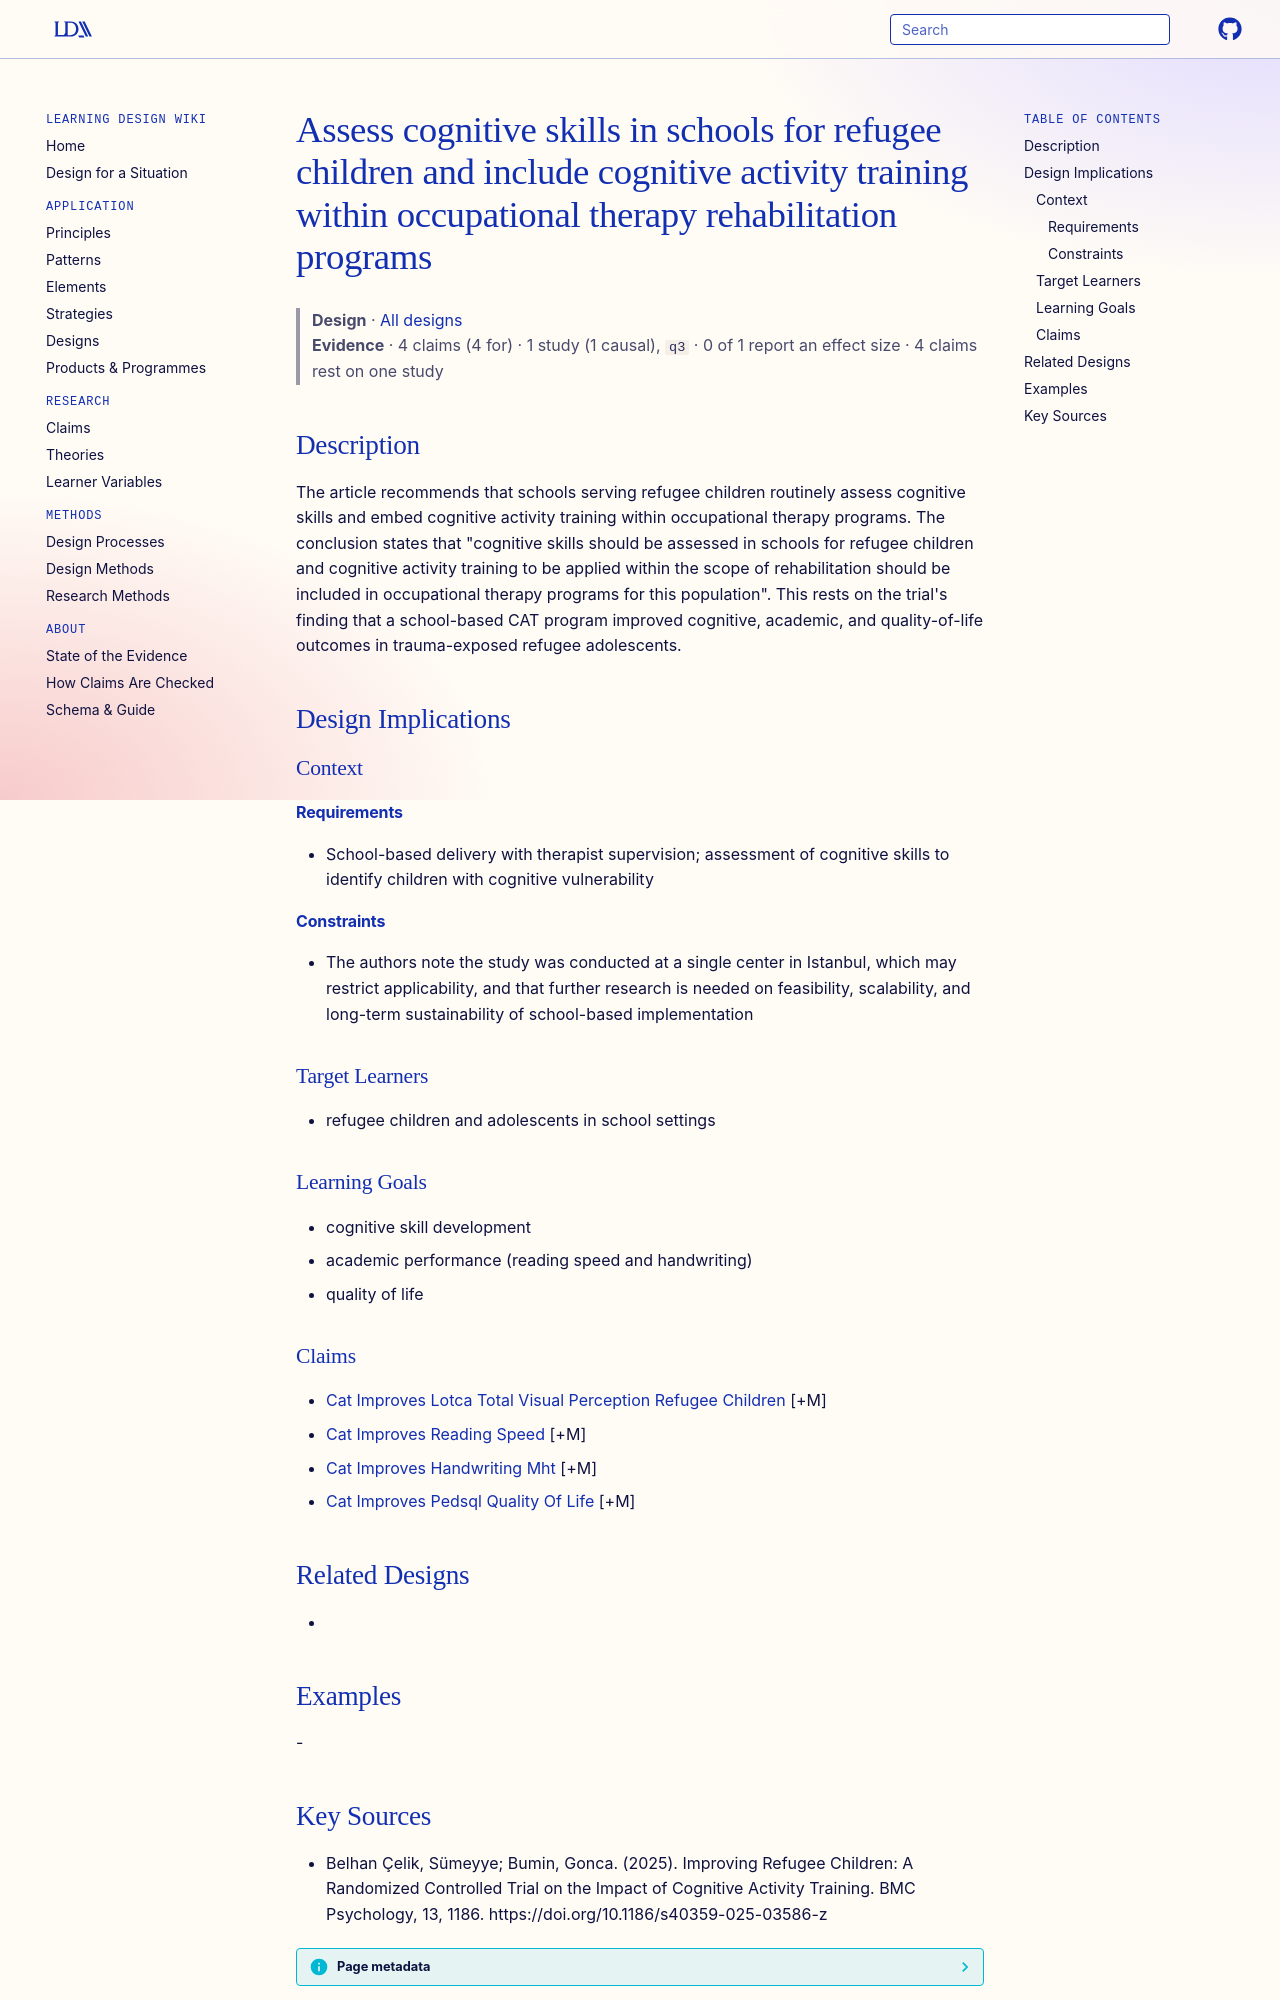

repository: Learning-Design-Alliance/learning-wiki · page: designs/school-based-cognitive-screening-and-cat-for-refugees/index.html · generator: mkdocs

---
type: design
id: school-based-cognitive-screening-and-cat-for-refugees
title: Assess cognitive skills in schools for refugee children and include cognitive activity training within occupational therapy rehabilitation programs
description: The article recommends that schools serving refugee children routinely assess cognitive skills and embed cognitive activity training within occupational therapy programs.
status: review
generated:
  by: "process:settle-candidates"
  at: 2026-11-06
sources:
  - id: belhan-çelik-2025
    resource: "https://doi.org/10.1186/s40359-025-03586-z"
    title: "Belhan Çelik, Sümeyye; Bumin, Gonca. (2025). Improving Refugee Children: A Randomized Controlled Trial on the Impact of Cognitive Activity Training. BMC Psychology, 13, 1186. https://doi.org/10.1186/s40359-025-03586-z"
    author: Belhan Çelik, Sümeyye; Bumin, Gonca
---

# Assess cognitive skills in schools for refugee children and include cognitive activity training within occupational therapy rehabilitation programs

> **Design** · [All designs](index.md)
> **Evidence** · 4 claims (4 for) · 1 study (1 causal), `q3` · 0 of 1 report an effect size · 4 claims rest on one study

## Description
The article recommends that schools serving refugee children routinely assess cognitive skills and embed cognitive activity training within occupational therapy programs. The conclusion states that "cognitive skills should be assessed in schools for refugee children and cognitive activity training to be applied within the scope of rehabilitation should be included in occupational therapy programs for this population". This rests on the trial's finding that a school-based CAT program improved cognitive, academic, and quality-of-life outcomes in trauma-exposed refugee adolescents.

## Design Implications

### Context
#### Requirements
- School-based delivery with therapist supervision; assessment of cognitive skills to identify children with cognitive vulnerability
#### Constraints
- The authors note the study was conducted at a single center in Istanbul, which may restrict applicability, and that further research is needed on feasibility, scalability, and long-term sustainability of school-based implementation

### Target Learners
- refugee children and adolescents in school settings

### Learning Goals
- cognitive skill development
- academic performance (reading speed and handwriting)
- quality of life

### Claims
- [Cat Improves Lotca Total Visual Perception Refugee Children](../claims/cat-improves-lotca-total-visual-perception-refugee-children.md) [+M]
- [Cat Improves Reading Speed](../claims/cat-improves-reading-speed.md) [+M]
- [Cat Improves Handwriting Mht](../claims/cat-improves-handwriting-mht.md) [+M]
- [Cat Improves Pedsql Quality Of Life](../claims/cat-improves-pedsql-quality-of-life.md) [+M]

## Related Designs
- 

## Examples
-
